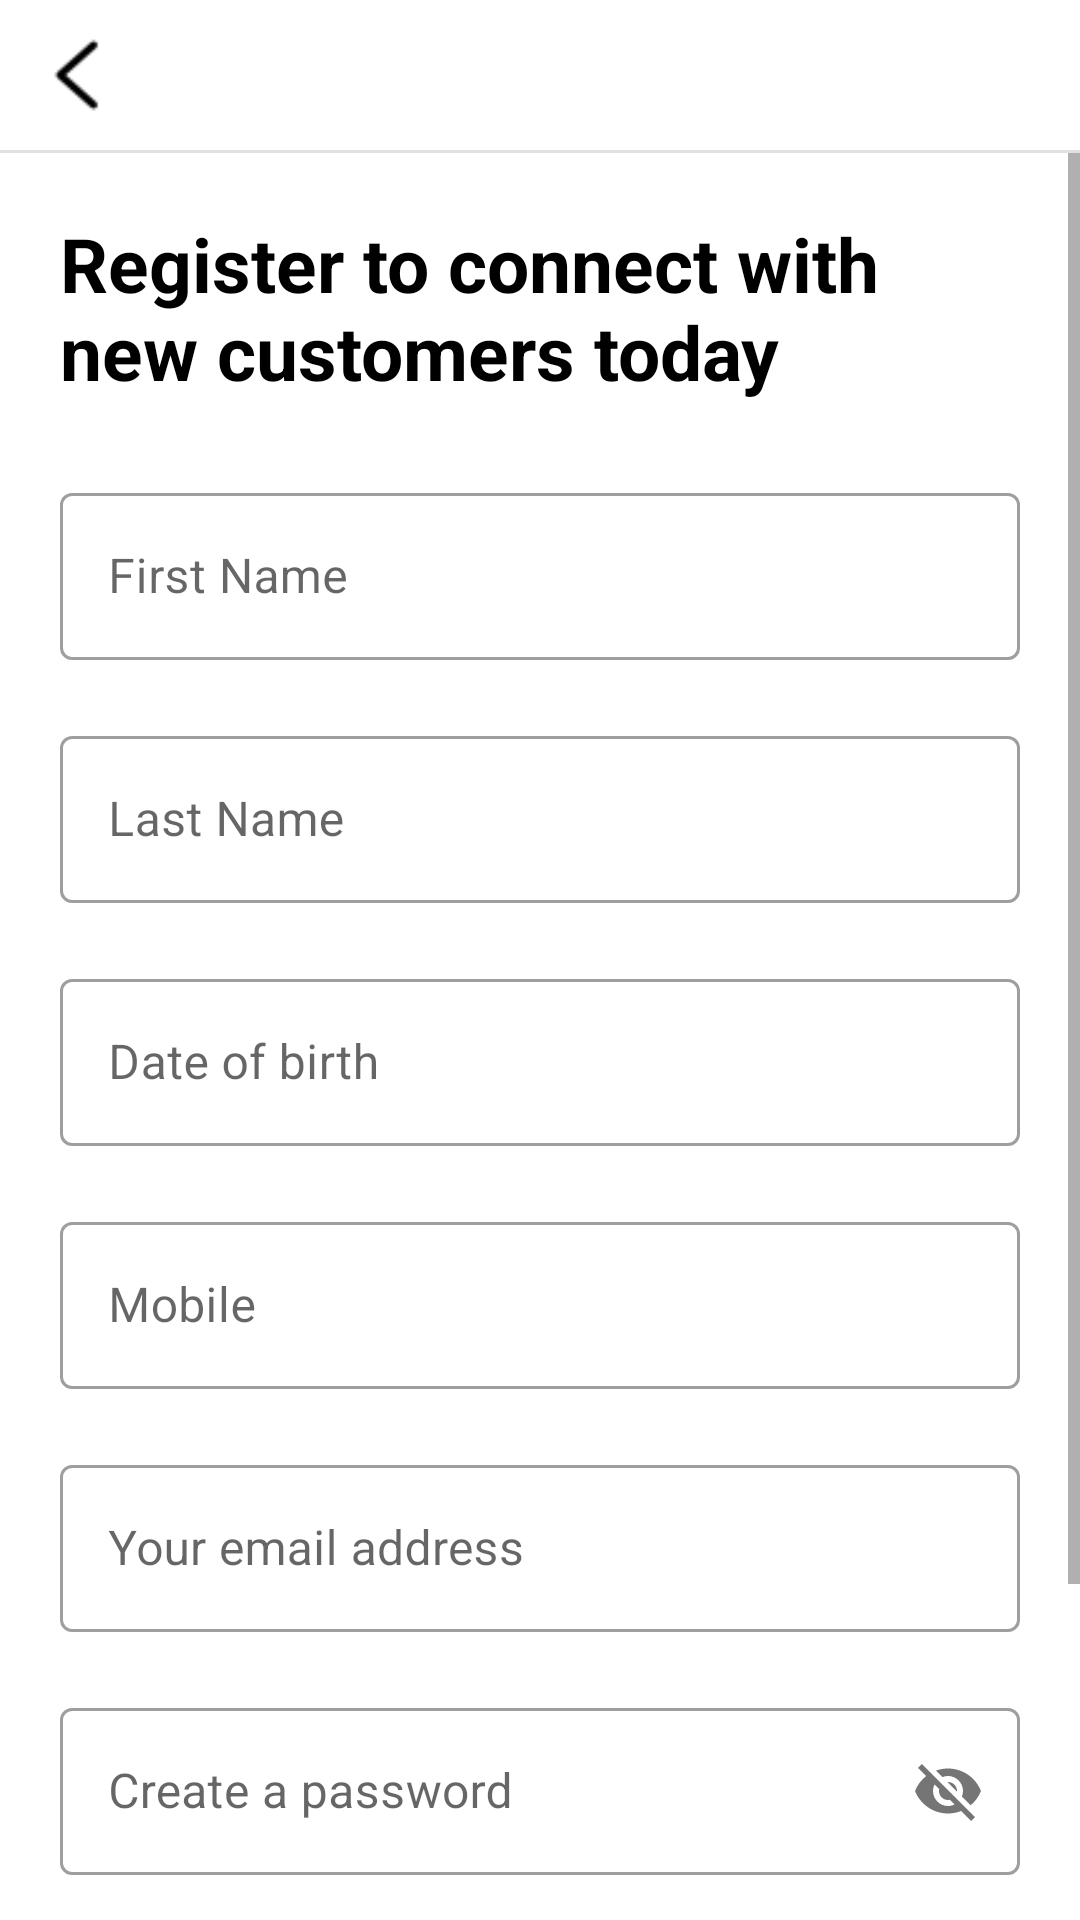

Android layout source for this screen:
<!-- AndroidManifest.xml: application theme Theme.DemoHiyamate -->
<!-- res/layout/activity_register.xml -->
<?xml version="1.0" encoding="utf-8"?>
<androidx.constraintlayout.widget.ConstraintLayout xmlns:android="http://schemas.android.com/apk/res/android"
    xmlns:app="http://schemas.android.com/apk/res-auto"
    xmlns:tools="http://schemas.android.com/tools"
    android:layout_width="match_parent"
    android:layout_height="match_parent"
    tools:context=".activities.RegisterActivity">

    <RelativeLayout
        android:layout_width="match_parent"
        android:layout_height="wrap_content"
        android:id="@+id/relative"
        app:layout_constraintEnd_toEndOf="parent"
        app:layout_constraintStart_toStartOf="parent"
        app:layout_constraintTop_toTopOf="parent">

        <ImageView
            android:layout_width="50dp"
            android:layout_height="50dp"
            android:layout_centerVertical="true"
            android:padding="10dp"
            android:scaleType="fitXY"
            android:id="@+id/imageViewback"
            android:src="@drawable/ic_back"
            android:tint="@color/black"
            tools:ignore="UseAppTint" />
    </RelativeLayout>

    <View
        android:id="@+id/view"
        android:layout_width="match_parent"
        android:layout_height="1dp"
        android:background="#E3E0E0"
        app:layout_constraintTop_toBottomOf="@+id/relative" />

    <ScrollView
        android:id="@+id/scrollview"
        android:layout_width="match_parent"
        android:layout_height="0dp"
        app:layout_constraintBottom_toBottomOf="parent"
        app:layout_constraintEnd_toEndOf="parent"
        app:layout_constraintStart_toStartOf="parent"
        app:layout_constraintTop_toBottomOf="@+id/view">

        <LinearLayout
            android:layout_width="match_parent"
            android:layout_height="wrap_content"
            android:orientation="vertical">

            <TextView
                android:id="@+id/txtHeader"
                android:layout_width="match_parent"
                android:layout_height="wrap_content"
                android:layout_marginHorizontal="20dp"
                android:layout_marginTop="20dp"
                android:textSize="25sp"
                android:textStyle="bold"
                android:layout_marginBottom="5dp"
                android:textColor="@color/black"
                android:text="Register to connect with new customers today" />

            <com.google.android.material.textfield.TextInputLayout
                android:id="@+id/txtfrstname"
                style="@style/Widget.MaterialComponents.TextInputLayout.OutlinedBox"
                android:layout_width="match_parent"
                android:layout_height="wrap_content"
                android:layout_marginHorizontal="20dp"
                android:layout_marginTop="20dp">

                <com.google.android.material.textfield.TextInputEditText
                    android:id="@+id/etfirstname"
                    android:layout_width="match_parent"
                    android:layout_height="wrap_content"
                    android:maxLength="50"
                    android:inputType="textPersonName"
                    android:singleLine="true"
                    android:hint="First Name" />
            </com.google.android.material.textfield.TextInputLayout>

            <com.google.android.material.textfield.TextInputLayout
                android:id="@+id/txtlastname"
                style="@style/Widget.MaterialComponents.TextInputLayout.OutlinedBox"
                android:layout_width="match_parent"
                android:layout_height="wrap_content"
                android:layout_marginHorizontal="20dp"
                android:layout_marginTop="20dp">

                <com.google.android.material.textfield.TextInputEditText
                    android:id="@+id/etlastname"
                    android:layout_width="match_parent"
                    android:layout_height="wrap_content"
                    android:maxLength="50"
                    android:inputType="textPersonName"
                    android:singleLine="true"
                    android:hint="Last Name" />
            </com.google.android.material.textfield.TextInputLayout>

            <com.google.android.material.textfield.TextInputLayout
                android:id="@+id/txtdateofbirth"
                style="@style/Widget.MaterialComponents.TextInputLayout.OutlinedBox"
                android:layout_width="match_parent"
                android:layout_height="wrap_content"
                android:layout_marginHorizontal="20dp"
                android:layout_marginTop="20dp"
                app:layout_constraintEnd_toEndOf="parent"
                app:layout_constraintStart_toStartOf="parent">

                <com.google.android.material.textfield.TextInputEditText
                    android:id="@+id/etdateofbirth"
                    android:layout_width="match_parent"
                    android:layout_height="wrap_content"
                    android:maxLength="50"
                    android:focusable="false"
                    android:longClickable="false"
                    android:focusableInTouchMode="false"
                    android:inputType="text|date"
                    android:singleLine="true"
                    android:hint="Date of birth" />
            </com.google.android.material.textfield.TextInputLayout>

            <com.google.android.material.textfield.TextInputLayout
                android:id="@+id/txtmobile"
                style="@style/Widget.MaterialComponents.TextInputLayout.OutlinedBox"
                android:layout_width="match_parent"
                android:layout_height="wrap_content"
                android:layout_marginHorizontal="20dp"
                android:layout_marginTop="20dp">

                <com.google.android.material.textfield.TextInputEditText
                    android:id="@+id/etmobile"
                    android:layout_width="match_parent"
                    android:layout_height="wrap_content"
                    android:maxLength="10"
                    android:inputType="phone"
                    android:singleLine="true"
                    android:hint="Mobile" />
            </com.google.android.material.textfield.TextInputLayout>

            <com.google.android.material.textfield.TextInputLayout
                android:id="@+id/txtemailregister"
                style="@style/Widget.MaterialComponents.TextInputLayout.OutlinedBox"
                android:layout_width="match_parent"
                android:layout_height="wrap_content"
                android:layout_marginHorizontal="20dp"
                android:layout_marginTop="20dp">

                <com.google.android.material.textfield.TextInputEditText
                    android:id="@+id/etemailregister"
                    android:layout_width="match_parent"
                    android:layout_height="wrap_content"
                    android:maxLength="50"
                    android:inputType="textEmailAddress"
                    android:singleLine="true"
                    android:hint="Your email address" />
            </com.google.android.material.textfield.TextInputLayout>

            <com.google.android.material.textfield.TextInputLayout
                android:id="@+id/txtpassregister"
                style="@style/Widget.MaterialComponents.TextInputLayout.OutlinedBox"
                android:layout_width="match_parent"
                android:layout_height="wrap_content"
                android:layout_marginHorizontal="20dp"
                android:layout_marginTop="20dp"
                app:passwordToggleEnabled="true">

                <com.google.android.material.textfield.TextInputEditText
                    android:id="@+id/etpassregister"
                    android:layout_width="match_parent"
                    android:layout_height="wrap_content"
                    android:maxLength="50"
                    android:inputType="textEmailAddress"
                    android:singleLine="true"
                    android:hint="Create a password" />
            </com.google.android.material.textfield.TextInputLayout>

            <Button
                android:id="@+id/btnregister"
                android:layout_width="match_parent"
                android:layout_height="wrap_content"
                android:layout_marginTop="20dp"
                android:layout_marginHorizontal="20dp"
                android:text="Next"
                android:background="@drawable/loginbtnbg"
                android:textAllCaps="false"
                android:textSize="16sp"
                android:textColor="@color/white" />

            <TextView
                android:id="@+id/txttermsconditions"
                android:layout_width="wrap_content"
                android:layout_height="wrap_content"
                android:layout_marginTop="20dp"
                android:layout_marginBottom="30dp"
                android:layout_gravity="center"
                android:gravity="center"
                android:paddingStart="20dp"
                android:paddingEnd="20dp"
                android:text="By continuing, you agree with our terms and \nconditions and privacy policy"
                android:textColor="#A19D9D"
                android:textSize="14sp"/>

        </LinearLayout>
    </ScrollView>

</androidx.constraintlayout.widget.ConstraintLayout>
<!-- resources referenced by this layout -->
<resources>
  <color name="black">#FF000000</color>
  <color name="white">#FFFFFFFF</color>
  <!-- drawable ic_back: png bitmap (drawable-v24, 449 bytes) -->
  <style name="Theme.DemoHiyamate" parent="Theme.MaterialComponents.DayNight.NoActionBar">
          
          <item name="colorPrimary">@color/teal_700</item>
          <item name="colorPrimaryVariant">@color/colorPrimary</item>
          <item name="colorOnPrimary">@color/white</item>
          
          <item name="colorSecondary">@color/teal_200</item>
          <item name="colorSecondaryVariant">@color/teal_700</item>
          <item name="colorOnSecondary">@color/black</item>
          
          <item name="android:statusBarColor">?attr/colorPrimaryVariant</item>
          
      </style>
  <color name="teal_700">#FF018786</color>
  <color name="colorPrimary">#FF1CB3BB</color>
  <color name="teal_200">#FF03DAC5</color>
</resources>
